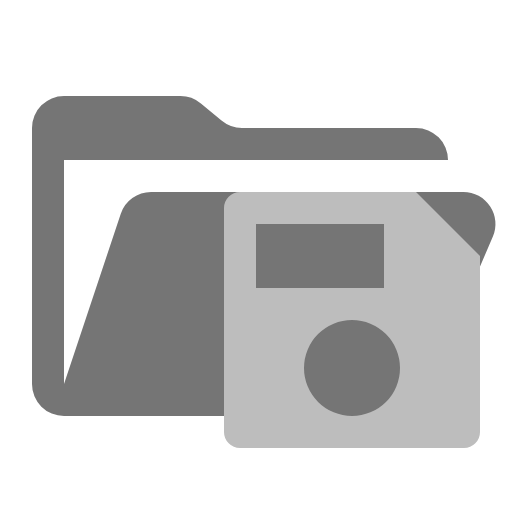
t = 0.00 s
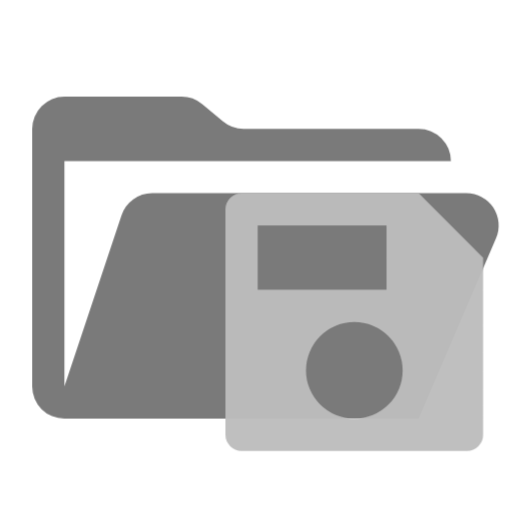
t = 0.38 s
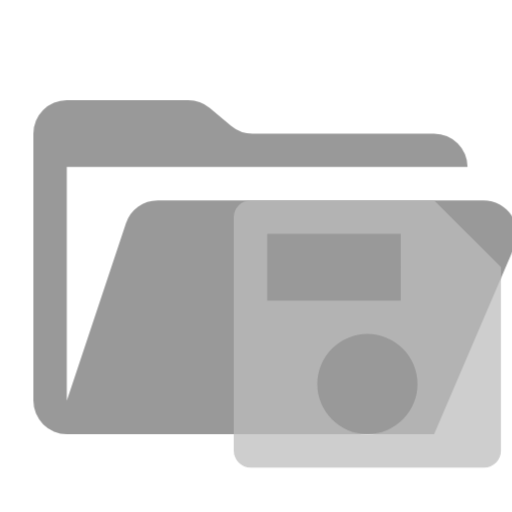
t = 1.13 s
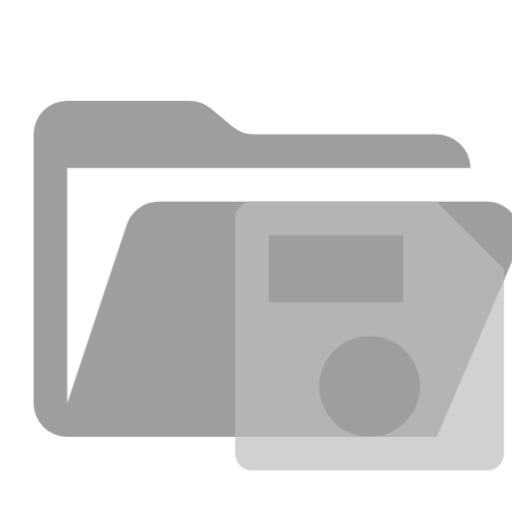
t = 1.50 s
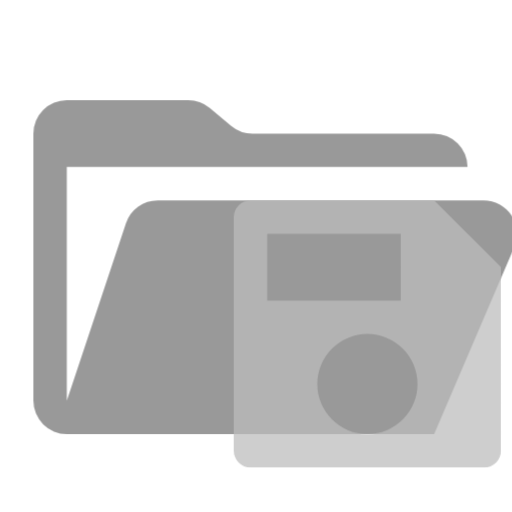
t = 1.88 s
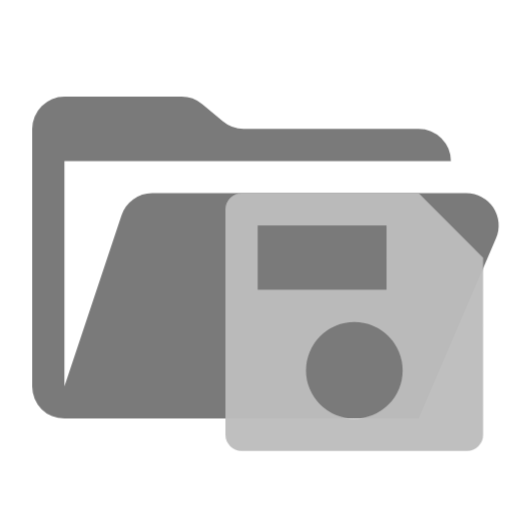
t = 2.63 s

The animated SVG that drew these frames (rendered in a browser with its animation timeline set to each time). Animation: 1 CSS @keyframes rule; one cycle of 3.00 s, repeats indefinitely.

<svg xmlns="http://www.w3.org/2000/svg" viewBox="0 0 32 32" shape-rendering="geometricPrecision">
      <style>
        .animated { 
          animation: breathing 3s ease-in-out infinite;
        }
        @keyframes breathing {
          0% { opacity: 1; transform: scale(1); }
          50% { opacity: 0.7; transform: scale(1.05); }
          100% { opacity: 1; transform: scale(1); }
        }
      </style><path class="animated" fill="#757575" d="M28.967 12H9.442a2 2 0 0 0-1.898 1.368L4 24V10h24a2 2 0 0 0-2-2H15.124a2 2 0 0 1-1.28-.464l-1.288-1.072A2 2 0 0 0 11.276 6H4a2 2 0 0 0-2 2v16a2 2 0 0 0 2 2h22l4.805-11.212A2 2 0 0 0 28.967 12"/><path class="animated" fill="#bdbdbd" d="M26 12H15a1 1 0 0 0-1 1v14a1 1 0 0 0 1 1h14a1 1 0 0 0 1-1V16Zm-10 2h8v4h-8Zm6 12a3 3 0 1 1 3-3 2.996 2.996 0 0 1-3 3"/></svg>
